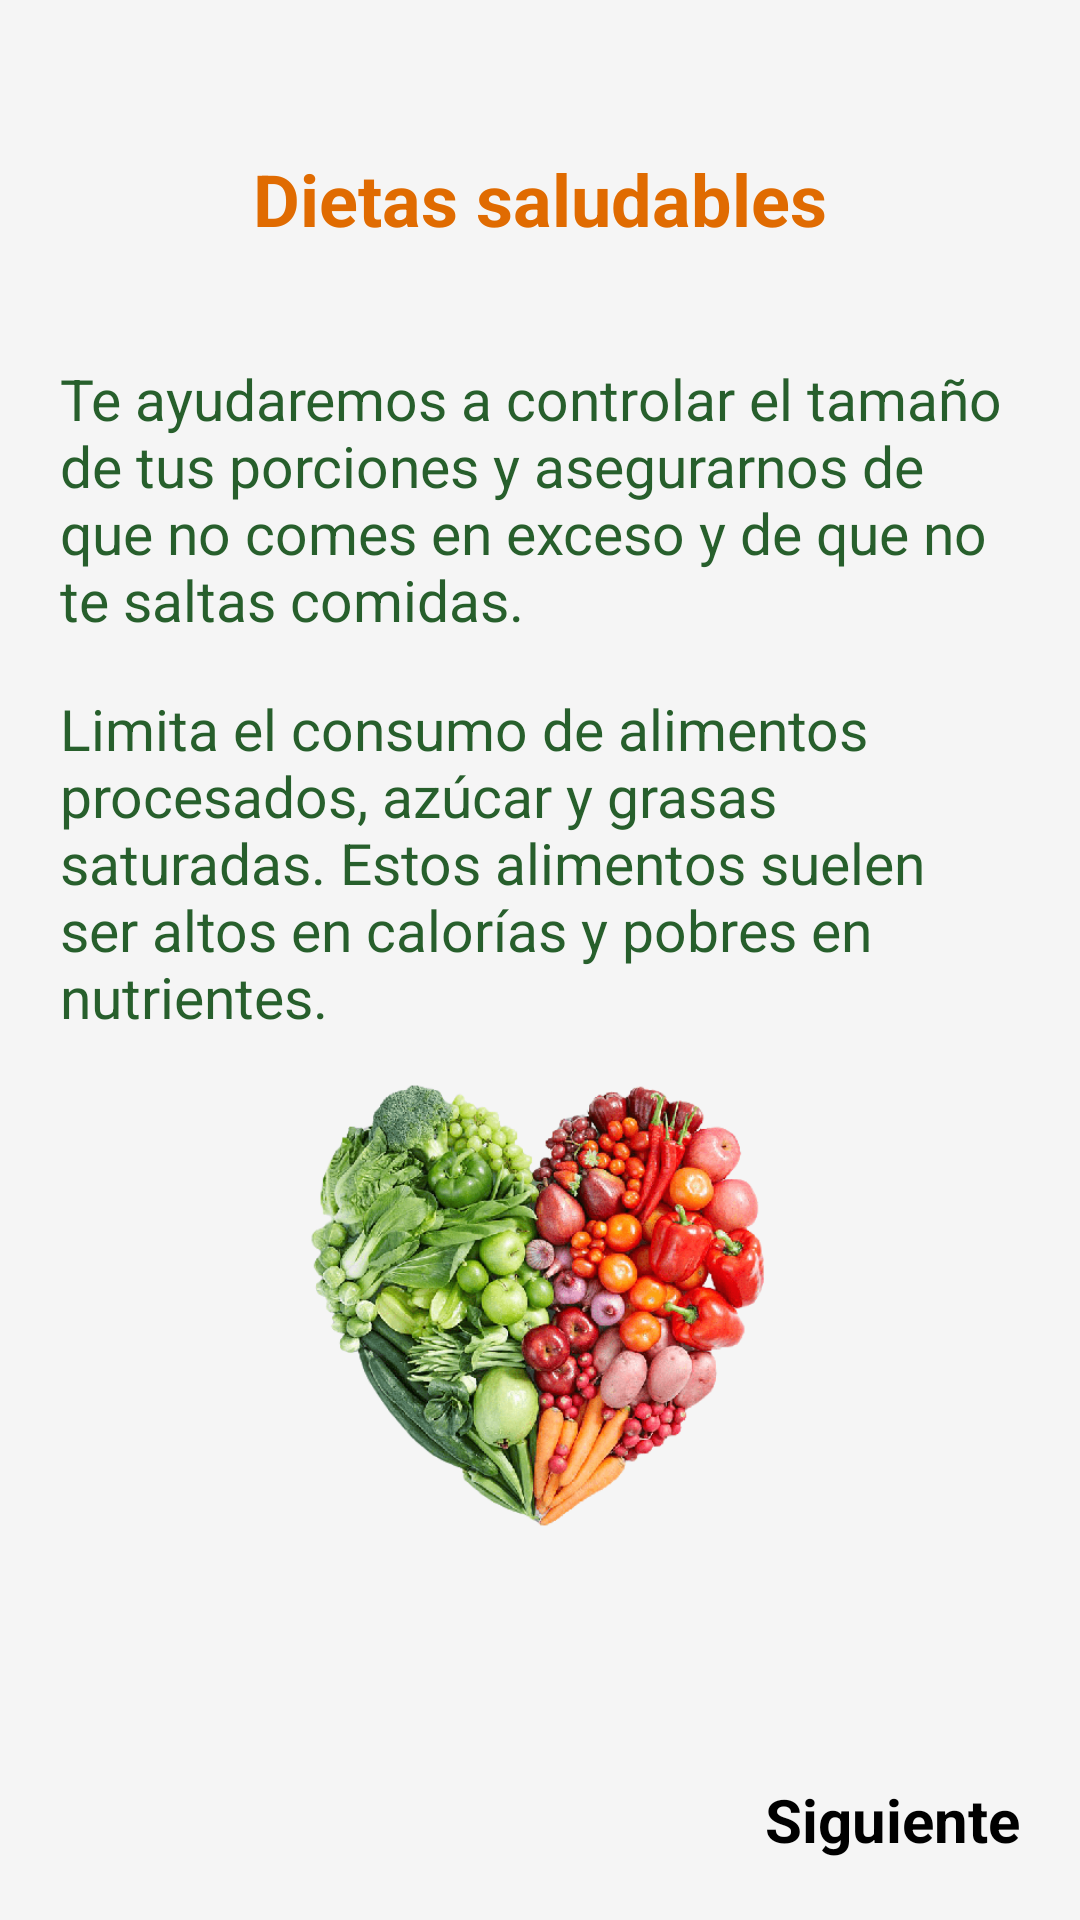

Layout XML and referenced resources for this Android screen:
<!-- AndroidManifest.xml: application theme Theme.VitalEats -->
<!-- res/layout/fragment_1.xml -->
<?xml version="1.0" encoding="utf-8"?>
<androidx.constraintlayout.widget.ConstraintLayout xmlns:android="http://schemas.android.com/apk/res/android"
    xmlns:app="http://schemas.android.com/apk/res-auto"
    xmlns:tools="http://schemas.android.com/tools"
    android:layout_width="match_parent"
    android:layout_height="match_parent"
    android:background="?attr/backgroundColor"
    tools:context=".termsofservice.Fragment1">

    <TextView
        android:id="@+id/tos_title_f1"
        android:layout_width="match_parent"
        android:layout_height="wrap_content"
        android:layout_marginStart="20dp"
        android:layout_marginLeft="20dp"
        android:layout_marginTop="50dp"
        android:layout_marginEnd="20dp"
        android:layout_marginRight="20dp"
        android:layout_marginBottom="17dp"
        android:text="@string/dietas"
        android:textAlignment="center"
        android:textColor="?attr/colorSecondary"
        android:textSize="24dp"
        android:textStyle="bold"
        app:layout_constraintStart_toStartOf="parent"
        app:layout_constraintTop_toTopOf="parent" />

    <TextView
        android:id="@+id/dieta"
        android:layout_width="match_parent"
        android:layout_height="wrap_content"
        android:layout_marginStart="20dp"
        android:layout_marginLeft="20dp"
        android:layout_marginTop="70dp"
        android:layout_marginEnd="20dp"
        android:layout_marginRight="20dp"
        android:layout_marginBottom="17dp"
        android:text="@string/dieta"
        android:textColor="?attr/colorPrimaryVariant"
        android:textSize="19sp"
        app:layout_constraintStart_toStartOf="parent"
        app:layout_constraintTop_toTopOf="@id/tos_title_f1" />

    <TextView
        android:id="@+id/dieta2"
        android:layout_width="match_parent"
        android:layout_height="wrap_content"
        android:layout_marginStart="20dp"
        android:layout_marginLeft="20dp"
        android:layout_marginTop="110dp"
        android:layout_marginEnd="20dp"
        android:layout_marginRight="20dp"
        android:layout_marginBottom="17dp"
        android:text="@string/dieta2"
        android:textColor="?attr/colorPrimaryVariant"
        android:textSize="19sp"
        app:layout_constraintStart_toStartOf="parent"
        app:layout_constraintTop_toTopOf="@id/dieta" />

    <TextView
        android:id="@+id/siguiente"
        android:layout_width="wrap_content"
        android:layout_height="wrap_content"
        android:layout_marginEnd="20dp"
        android:layout_marginBottom="20dp"
        android:text="@string/siguiente"
        android:textAlignment="center"
        android:textColor="?attr/colorSurface"
        android:textSize="20sp"
        android:textStyle="bold"
        app:layout_constraintBottom_toBottomOf="parent"
        app:layout_constraintEnd_toEndOf="parent" />

    <ImageView
        android:id="@+id/imageView"
        android:layout_width="230dp"
        android:layout_height="213dp"
        app:layout_constraintBottom_toBottomOf="parent"
        app:layout_constraintEnd_toEndOf="parent"
        app:layout_constraintStart_toStartOf="parent"
        app:layout_constraintTop_toTopOf="@id/dieta2"
        app:srcCompat="@drawable/dieta"
        tools:layout_editor_absoluteX="90dp"
        tools:layout_editor_absoluteY="368dp" />

</androidx.constraintlayout.widget.ConstraintLayout>
<!-- resources referenced by this layout -->
<resources>
  <!-- drawable dieta: png bitmap (drawable-v24, 255874 bytes) -->
  <string name="dieta">Te ayudaremos a controlar el tamaño de tus porciones y asegurarnos de que no comes en exceso y de que no te saltas comidas.</string>
  <string name="dieta2">Limita el consumo de alimentos procesados, azúcar y grasas saturadas. Estos alimentos suelen ser altos en calorías y pobres en nutrientes.</string>
  <string name="dietas">Dietas saludables</string>
  <string name="siguiente">Siguiente</string>
  <style name="Theme.VitalEats" parent="Theme.AppCompat.Light.NoActionBar">
          
          <item name="colorPrimary">@color/green</item>
          <item name="colorPrimaryVariant">@color/green2</item>
          <item name="colorOnPrimary">@color/fadeWhite</item>
          
          <item name="colorSecondary">@color/orange</item>
          <item name="colorSecondaryVariant">@color/purple2</item>
          <item name="colorOnSecondary">@color/black</item>
          
          <item name="android:statusBarColor">?attr/colorPrimaryVariant</item>
          
          <item name="colorSurface">@color/black</item>
          <item name="colorOnSurface">@color/white</item>
  
          
          <item name="backgroundColor">@color/fadeWhite</item>
          <item name="popupMenuBackground">@color/moreFadeWhite</item>
      </style>
  <color name="green">#468C4D</color>
  <color name="green2">#275F2C</color>
  <color name="fadeWhite">#f5f5f5</color>
  <color name="orange">#E06B01</color>
  <color name="purple2">#754173</color>
  <color name="black">#FF000000</color>
  <color name="white">#FFFFFF</color>
  <color name="moreFadeWhite">#e0e0e0</color>
</resources>
